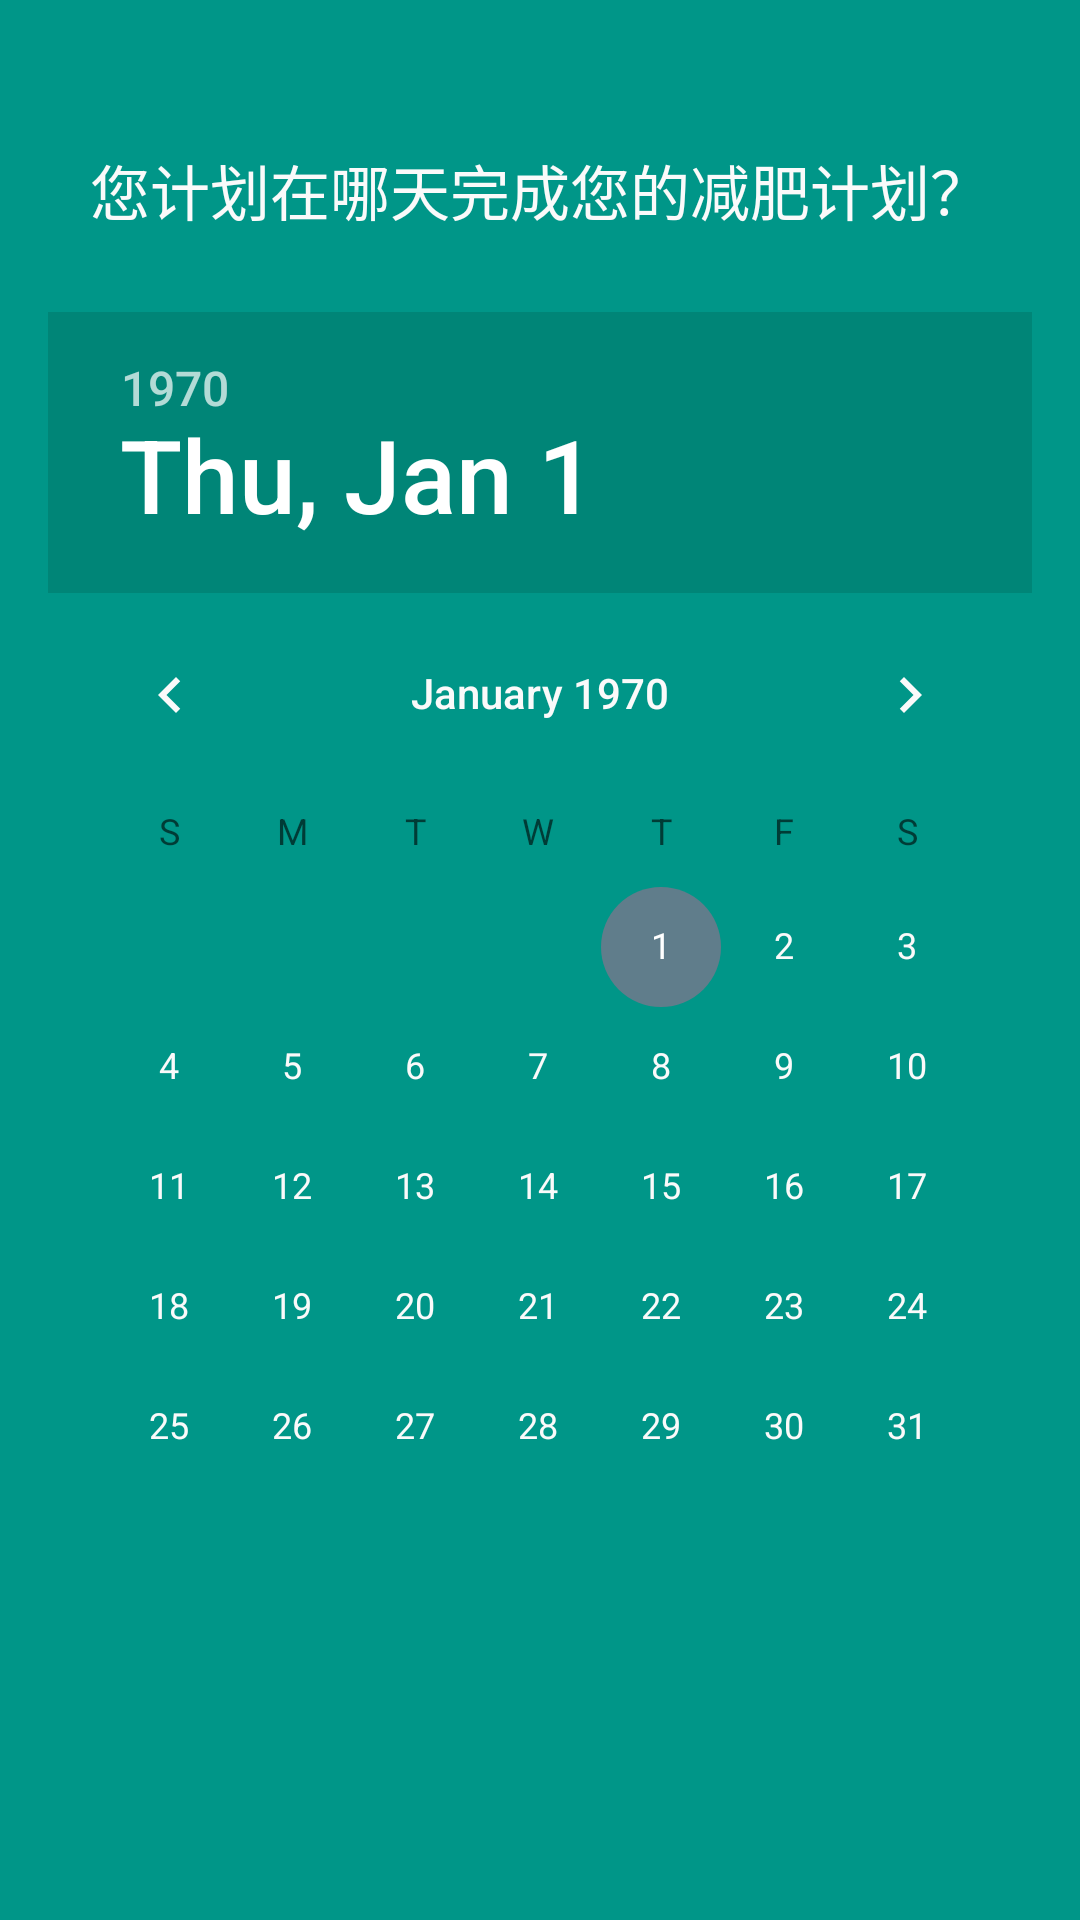

This screen was rendered from an Android layout file. Write that file and the resources it references.
<!-- AndroidManifest.xml: application theme AppTheme -->
<!-- res/layout/fragment_config_page_two.xml -->
<RelativeLayout xmlns:android="http://schemas.android.com/apk/res/android"
    xmlns:tools="http://schemas.android.com/tools"
    android:layout_width="match_parent"
    android:layout_height="match_parent"
    android:paddingLeft="@dimen/activity_horizontal_margin"
    android:paddingRight="@dimen/activity_horizontal_margin"
    android:paddingTop="@dimen/activity_vertical_margin"
    android:paddingBottom="@dimen/activity_vertical_margin"
    android:background="@color/teal"
    tools:context="cf.imxqd.LetWeightFly.Fragments.config_page_two">
    <DatePicker
        android:layout_width="wrap_content"
        android:layout_height="wrap_content"
        android:id="@+id/datePicker"
        android:layout_centerVertical="true"
        android:layout_centerHorizontal="true" />
    <TextView
        android:layout_width="wrap_content"
        android:layout_height="wrap_content"
        android:textSize="20sp"
        android:textColor="@color/white"
        android:layout_above="@id/datePicker"
        android:layout_centerHorizontal="true"
        android:text="@string/date_select_title"
        android:layout_marginBottom="26dp"
        />

</RelativeLayout>
<!-- resources referenced by this layout -->
<resources>
  <color name="teal">#009688</color>
  <color name="white">#fafafa</color>
  <dimen name="activity_horizontal_margin">16dp</dimen>
  <dimen name="activity_vertical_margin">16dp</dimen>
  <string name="date_select_title">您计划在哪天完成您的减肥计划？</string>
  <style name="AppTheme" parent="Theme.AppCompat.Light.NoActionBar">
          <item name="android:colorBackground">@color/white</item>
          <item name="android:textColor">@color/half_black</item>
          <item name="android:actionBarStyle">@style/actionbar</item>
          <item name="android:textColorPrimary">@color/white</item>
          
          <item name="colorPrimary">@color/actionbar_background</item>
          <item name="colorPrimaryDark">@color/statusbar</item>
          <item name="actionBarStyle">@style/actionbar</item>
          <item name="actionMenuTextColor">@color/white</item>
          <item name="colorControlNormal">@color/white</item>
          <item name="colorControlActivated">@color/bluegrey</item>
  
      </style>
  <color name="half_black">#808080</color>
  <style name="actionbar" parent="@style/Widget.AppCompat.Light.ActionBar.Solid.Inverse">
          <item name="android:background">@color/actionbar_background</item>
          
          <item name="background">@color/actionbar_background</item>
      </style>
  <color name="actionbar_background">#009688</color>
  <color name="statusbar">#007668</color>
  <color name="bluegrey">#607D8B</color>
</resources>
